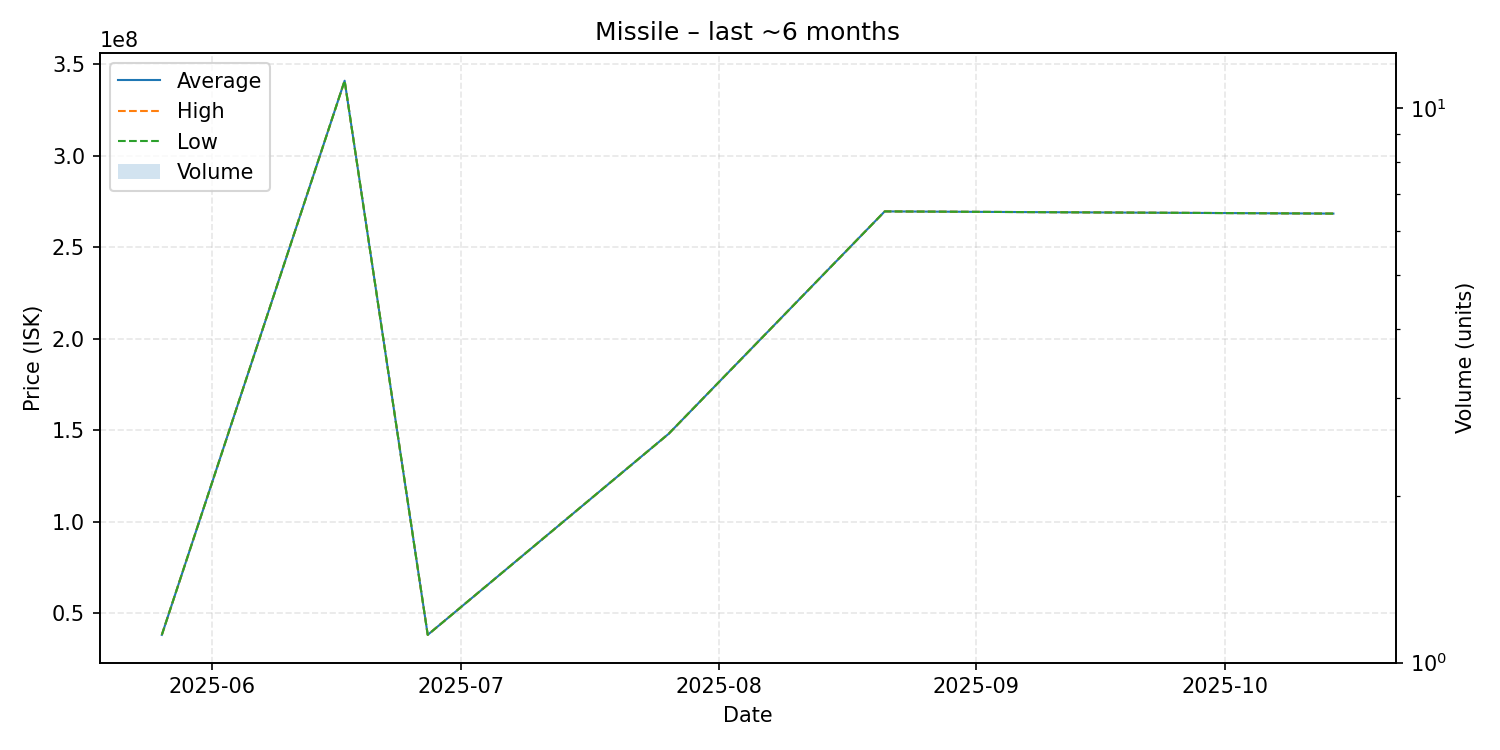

Data behind this chart, as committed beside it:
date, average, highest, lowest, order_count, volume
2025-05-26, 38140000, 38140000, 38140000, 1, 1
2025-06-17, 340900000, 340900000, 340900000, 1, 1
2025-06-27, 38160000, 38160000, 38160000, 1, 1
2025-07-26, 148000000, 148000000, 148000000, 1, 1
2025-08-21, 269500000, 269500000, 269500000, 1, 1
2025-10-14, 268300000, 268300000, 268300000, 1, 1
